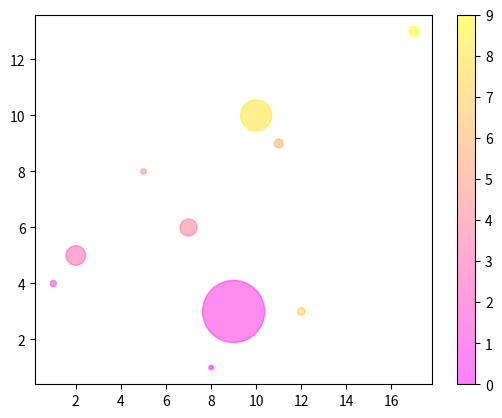

Here is the Python script that generated this plot:
#scatter_plt:costumize
import matplotlib.pyplot as plt 
import numpy as np 


x_p=np.array([8,9,1,2,7,5,11,12,10,17])
y_p=np.array([1,3,4,5,6,8,9,3,10,13])
colors=np.array([0,1,2,3,4,5,6,7,8,9])
size=np.array([10,2000,20,200,150,15,40,30,500,50])
plt.scatter(x_p,y_p,c=colors,cmap='spring',s=size,alpha=0.5)
plt.colorbar()
plt.show()